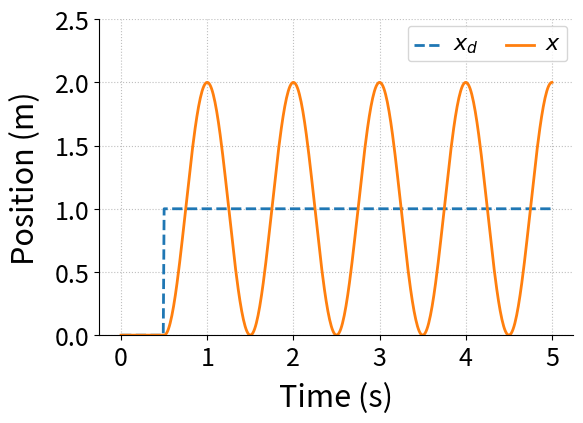

Write Python code to recreate this figure.
#! /usr/bin/env python 

##########################################################################################
# mass_spring_damper.py
#
# Script to a simulate a spring-mass-damper system with an ode solver
#
# NOTE: Plotting is set up for output, not viewing on screen.
#       So, it will likely be ugly on screen. The saved PDFs should look
#       better.
# 
# Created: 11/27/13 
# [redacted]
#   - [email redacted]
# [redacted]
#
# Modified:
#   * 12/4/13 - Joshua Vaughan - [email redacted]
#       - Better commenting
#       - Renaming functions to make their purpose more obvious
#
##########################################################################################

# Simple mass-spring-damper system
#
#    +---> Xd       +---> X
#    |              |
#    |     k     +-----+
#    +---/\/\/---|     |
#    |           |  M  |
#    +-----]-----|     |
#          c     +-----+


import numpy as np
from matplotlib.pyplot import * 
from scipy.integrate import odeint



def eq_of_motion(w, t, p):
    """
    Defines the differential equations for the coupled spring-mass system.

    Arguments:
        w :  vector of the state variables:
        t :  time
        p :  vector of the parameters:
    """
    x, x_dot = w
    m, k, c, L, StartTime = p

    # Create sysODE = (x',y_dot')
    #  We ignore the xd_dot term, as it is only an impulse as the start of the step
    sysODE = [x_dot,
         c/m * (-x_dot) + k/m * (xd(t,L,StartTime) - x)]
    return sysODE


def xd(t, L, StartTime):
    """
    Defines the input to the system
    """
    
    # xd is a step of amplitude L at time StartTime
    xd = L * (t >= StartTime)
    return xd
    



#---- Main script -----------------------------------------------------------------------

# System Parameters
m = 1.0                 # mass
k = (2*np.pi)**2        # Spring constants
c = 0.0                 # damping coefficient

# Initial conditions
x_init = 0.0
x_dot_init = 0.0

# Input Parameters
L = 1.0                 # Step size
StartTime = 0.5         # Time of step input


# ODE solver parameters
abserr = 1.0e-8
relerr = 1.0e-6
stoptime = 5.0
numpoints = 501

# Create the time samples for the output of the ODE solver.
t = np.linspace(0,stoptime,numpoints)

# Pack up the parameters and initial conditions:
p = [m, k, c, L, StartTime]
x0 = [x_init, x_dot_init]

# Call the ODE solver.
resp = odeint(eq_of_motion, x0, t, args=(p,), atol = abserr, rtol = relerr)
              

# Plot the response
#   Many of these setting could also be made default by the .matplotlibrc file
fig = figure(figsize=(6,4))
ax = gca()
subplots_adjust(bottom=0.17,left=0.17,top=0.96,right=0.96)
setp(ax.get_ymajorticklabels(),fontsize=18)
setp(ax.get_xmajorticklabels(),fontsize=18)
ax.spines['right'].set_color('none')
ax.spines['top'].set_color('none')
ax.xaxis.set_ticks_position('bottom')
ax.yaxis.set_ticks_position('left')
ax.grid(True,linestyle=':',color='0.75')
ax.set_axisbelow(True)

xlabel('Time (s)',fontsize=22,labelpad=8)
ylabel('Position (m)',fontsize=22,labelpad=10)

plot(t,xd(t, L, StartTime),'--',linewidth=2,label=r'$x_d$')
plot(t,resp[:,0],linewidth=2,label=r'$x$')

ylim(0,2.5)

leg = legend(loc='upper right', ncol = 2, fancybox=True)
ltext  = leg.get_texts() 
setp(ltext,fontsize=16)

# save the figure as a high-res pdf in the current folder
savefig('mass_spring_damper.pdf',dpi=300)

show()